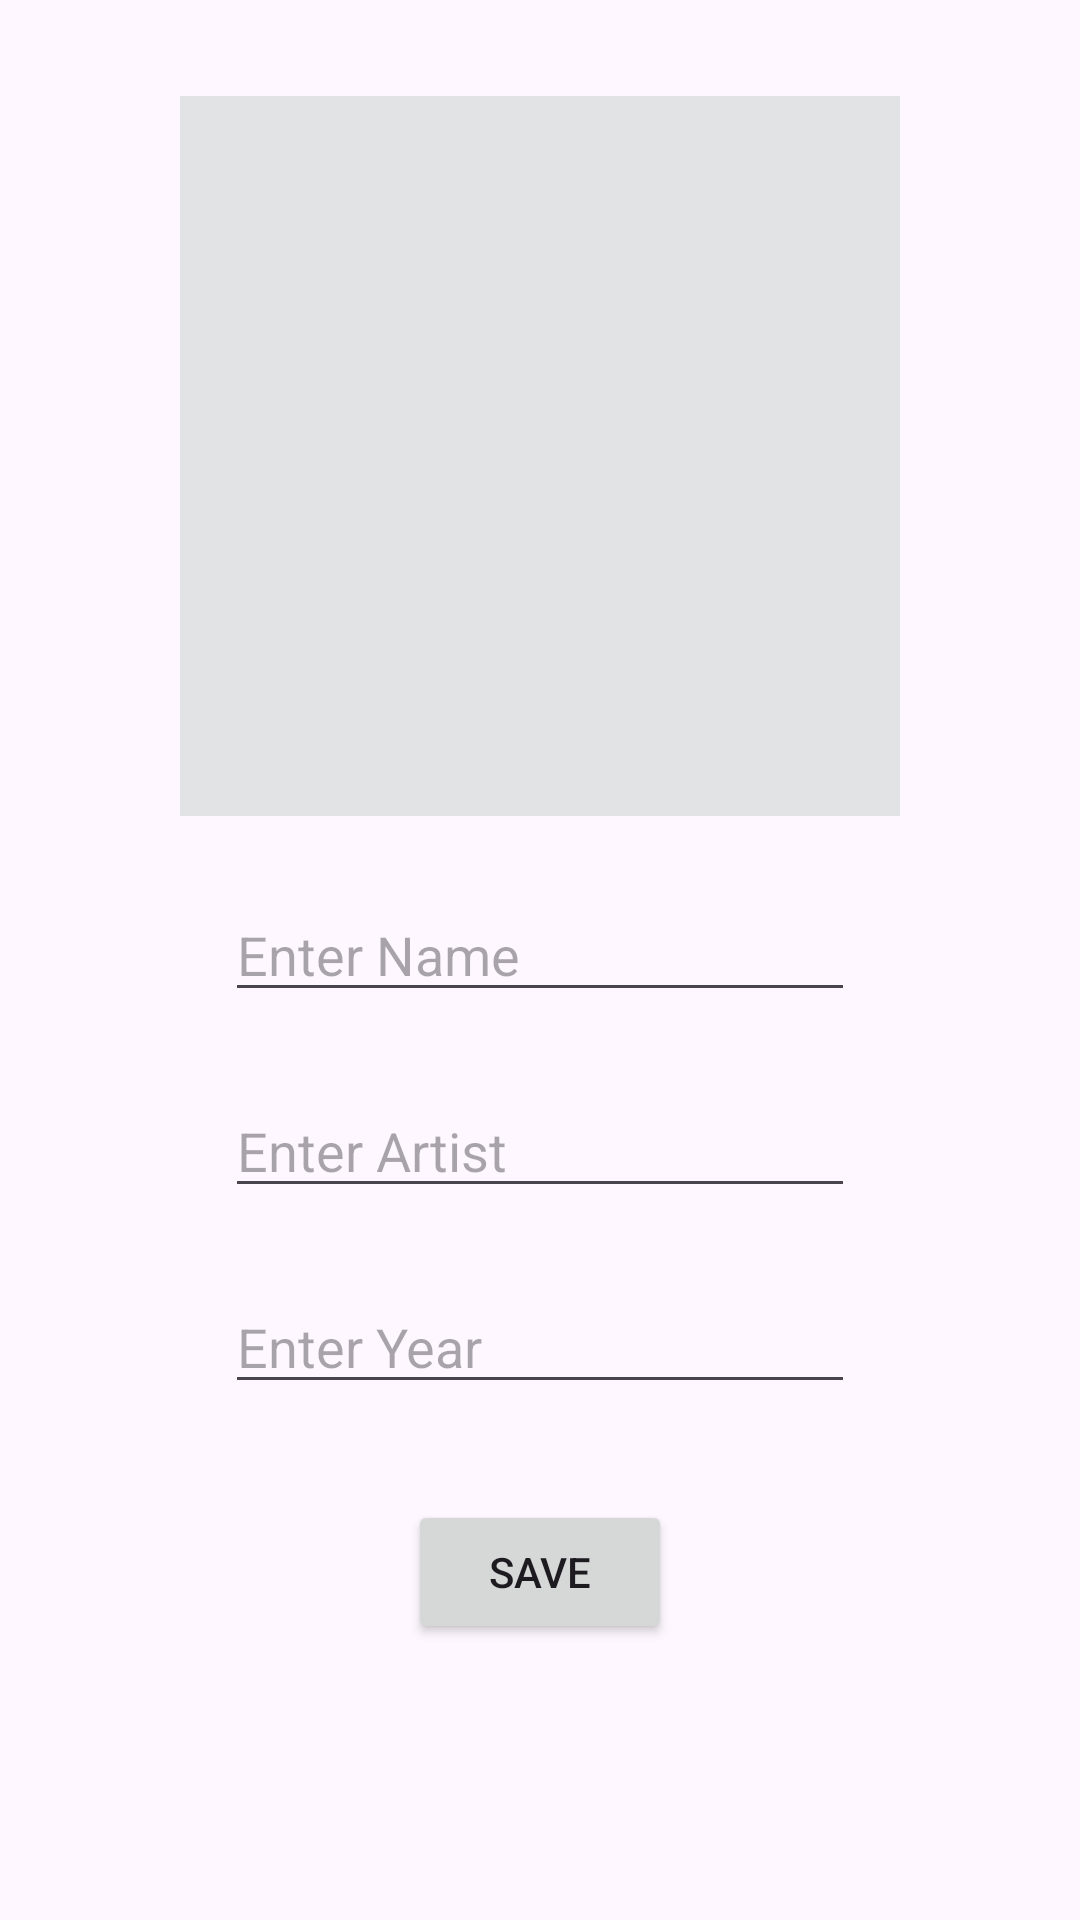

This screen was rendered from an Android layout file. Write that file and the resources it references.
<!-- AndroidManifest.xml: application theme Theme.ArtBookTestHilt -->
<!-- res/layout/fragment_art_details.xml -->
<?xml version="1.0" encoding="utf-8"?>
<LinearLayout xmlns:android="http://schemas.android.com/apk/res/android"
    xmlns:app="http://schemas.android.com/apk/res-auto"
    xmlns:tools="http://schemas.android.com/tools"
    android:layout_width="match_parent"
    android:layout_height="match_parent"
    android:orientation="vertical"
    android:gravity="center_horizontal"
    tools:context=".view.ArtDetailsFragment">


    <ImageView
        android:id="@+id/artImageView"
        android:layout_width="240dp"
        android:layout_height="240dp"
        android:scaleType="centerCrop"
        android:layout_marginTop="32dp"
        android:src="@color/material_dynamic_neutral90" />

    <EditText
        android:id="@+id/nameText"
        android:layout_width="wrap_content"
        android:layout_height="wrap_content"
        android:layout_marginTop="24dp"
        android:ems="10"
        android:hint="Enter Name"
        android:inputType="text" />

    <EditText
        android:id="@+id/artistText"
        android:layout_width="wrap_content"
        android:layout_height="wrap_content"
        android:layout_marginTop="24dp"
        android:ems="10"
        android:hint="Enter Artist"
        android:inputType="text" />

    <EditText
        android:id="@+id/yearText"
        android:layout_width="wrap_content"
        android:layout_height="wrap_content"
        android:layout_marginTop="24dp"
        android:ems="10"
        android:hint="Enter Year"
        android:inputType="text" />

    <Button
        android:id="@+id/saveButton"
        android:layout_width="wrap_content"
        android:layout_height="wrap_content"
        android:layout_marginTop="32dp"
        android:text="Save" />
</LinearLayout>
<!-- resources referenced by this layout -->
<resources>
  <style name="Theme.ArtBookTestHilt" parent="Base.Theme.ArtBookTestHilt" />
  <style name="Base.Theme.ArtBookTestHilt" parent="Theme.Material3.Light">
          
          
      </style>
</resources>
